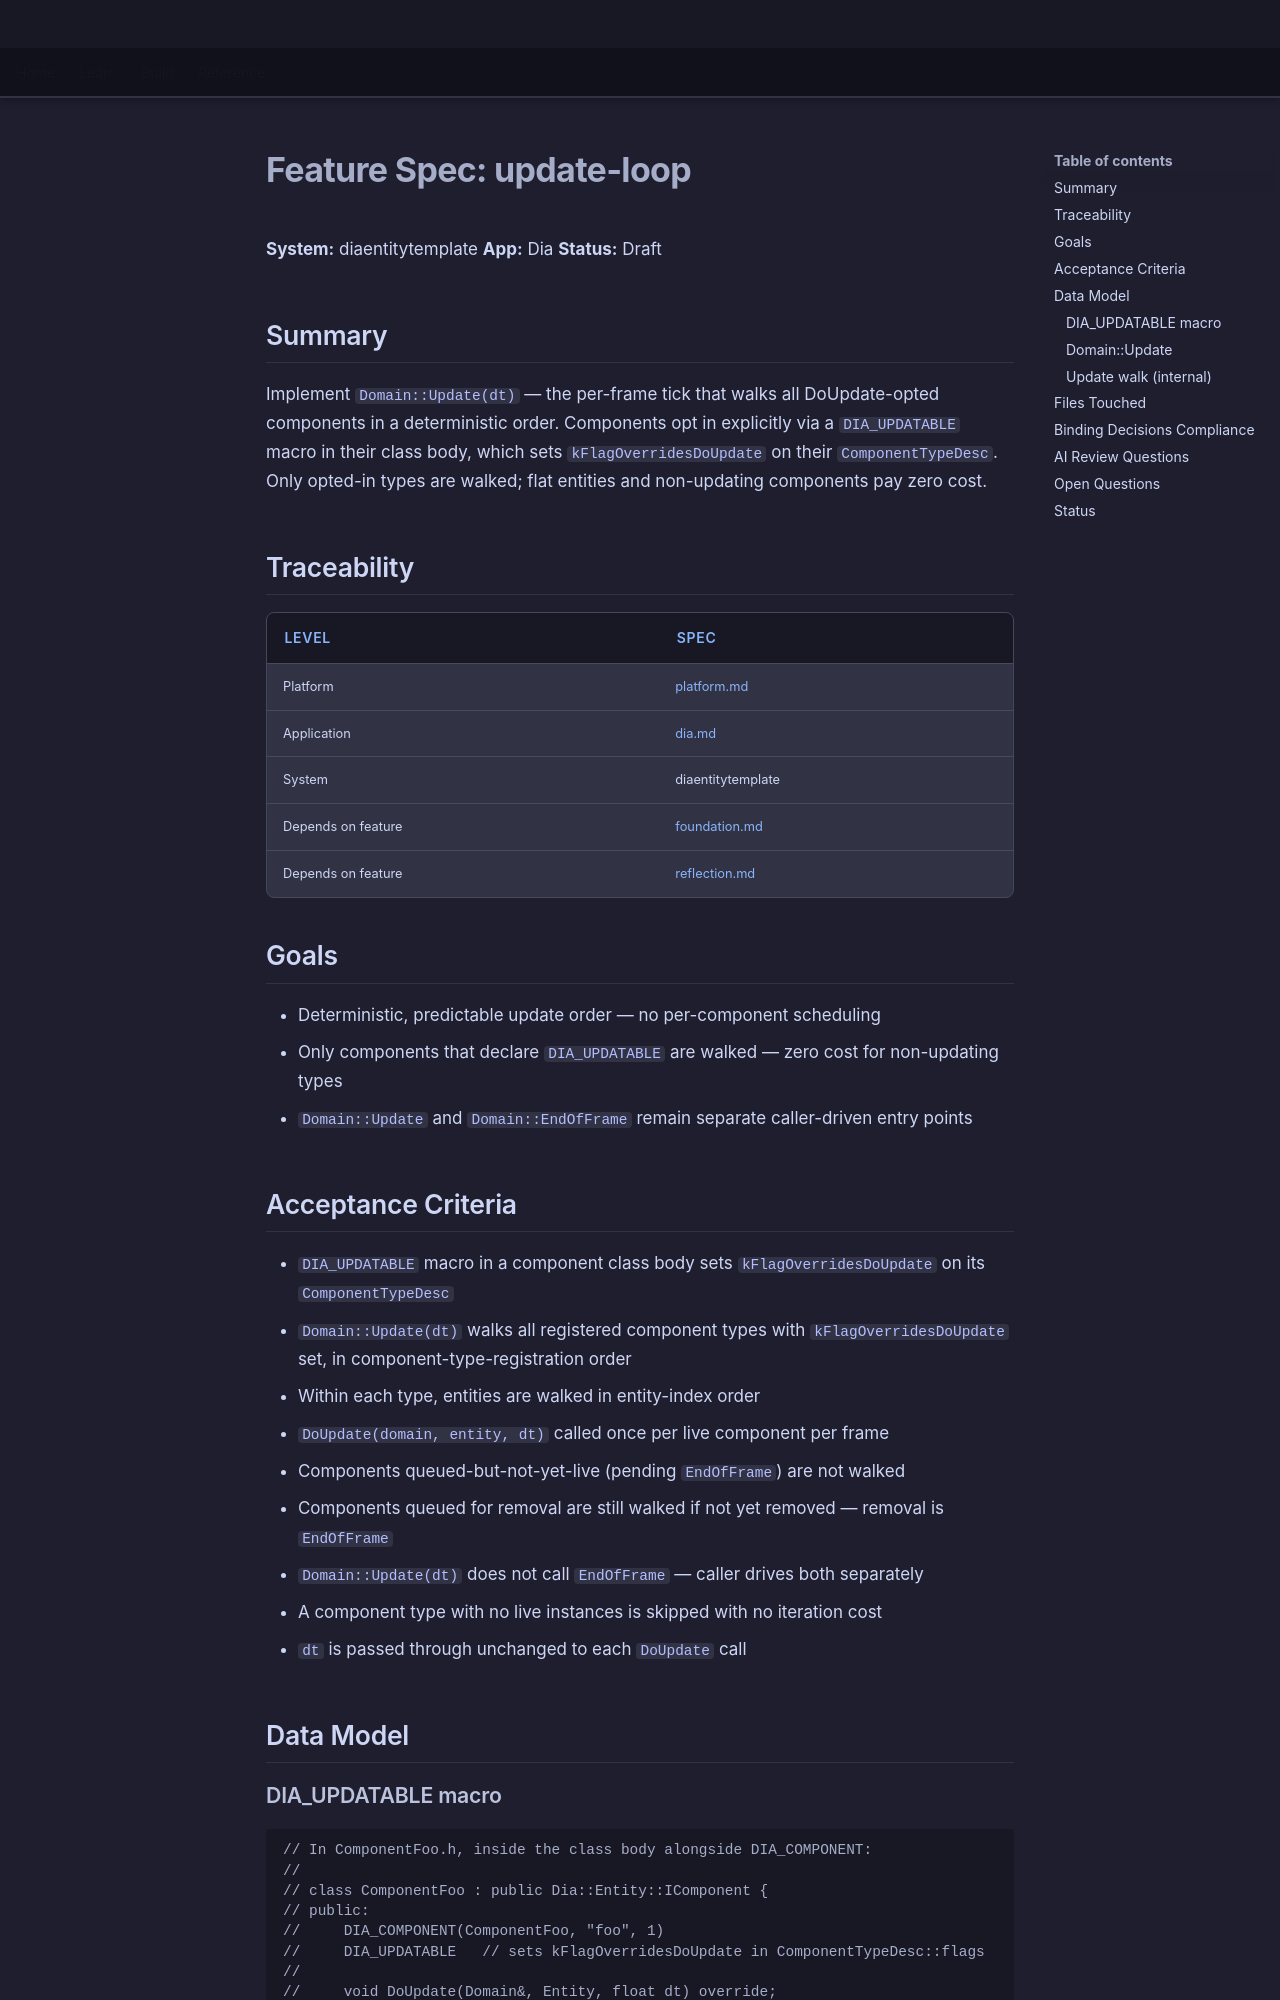

repository: LenihanConor/Cluiche · page: specs/applications/dia/systems/diaentity/update-loop/index.html · generator: mkdocs

# Feature Spec: update-loop

**System:** diaentitytemplate
**App:** Dia
**Status:** Draft

## Summary

Implement `Domain::Update(dt)` — the per-frame tick that walks all DoUpdate-opted components in a deterministic order. Components opt in explicitly via a `DIA_UPDATABLE` macro in their class body, which sets `kFlagOverridesDoUpdate` on their `ComponentTypeDesc`. Only opted-in types are walked; flat entities and non-updating components pay zero cost.

## Traceability

| Level | Spec |
|---|---|
| Platform | [platform.md](../../../../platform/Cluiche.md) |
| Application | [dia.md](../../dia.md) |
| System | diaentitytemplate |
| Depends on feature | [foundation.md](foundation.md) |
| Depends on feature | [reflection.md](reflection.md) |

## Goals

- Deterministic, predictable update order — no per-component scheduling
- Only components that declare `DIA_UPDATABLE` are walked — zero cost for non-updating types
- `Domain::Update` and `Domain::EndOfFrame` remain separate caller-driven entry points

## Acceptance Criteria

- `DIA_UPDATABLE` macro in a component class body sets `kFlagOverridesDoUpdate` on its `ComponentTypeDesc`
- `Domain::Update(dt)` walks all registered component types with `kFlagOverridesDoUpdate` set, in component-type-registration order
- Within each type, entities are walked in entity-index order
- `DoUpdate(domain, entity, dt)` called once per live component per frame
- Components queued-but-not-yet-live (pending `EndOfFrame`) are not walked
- Components queued for removal are still walked if not yet removed — removal is `EndOfFrame`
- `Domain::Update(dt)` does not call `EndOfFrame` — caller drives both separately
- A component type with no live instances is skipped with no iteration cost
- `dt` is passed through unchanged to each `DoUpdate` call

## Data Model

### DIA_UPDATABLE macro

```cpp
// In ComponentFoo.h, inside the class body alongside DIA_COMPONENT:
//
// class ComponentFoo : public Dia::Entity::IComponent {
// public:
//     DIA_COMPONENT(ComponentFoo, "foo", 1)
//     DIA_UPDATABLE   // sets kFlagOverridesDoUpdate in ComponentTypeDesc::flags
//
//     void DoUpdate(Domain&, Entity, float dt) override;
// };
//
// Expands to:
//   static constexpr uint16_t kFlagOverridesDoUpdate = true; // contributes to ComponentTypeDesc::flags at register time
```
